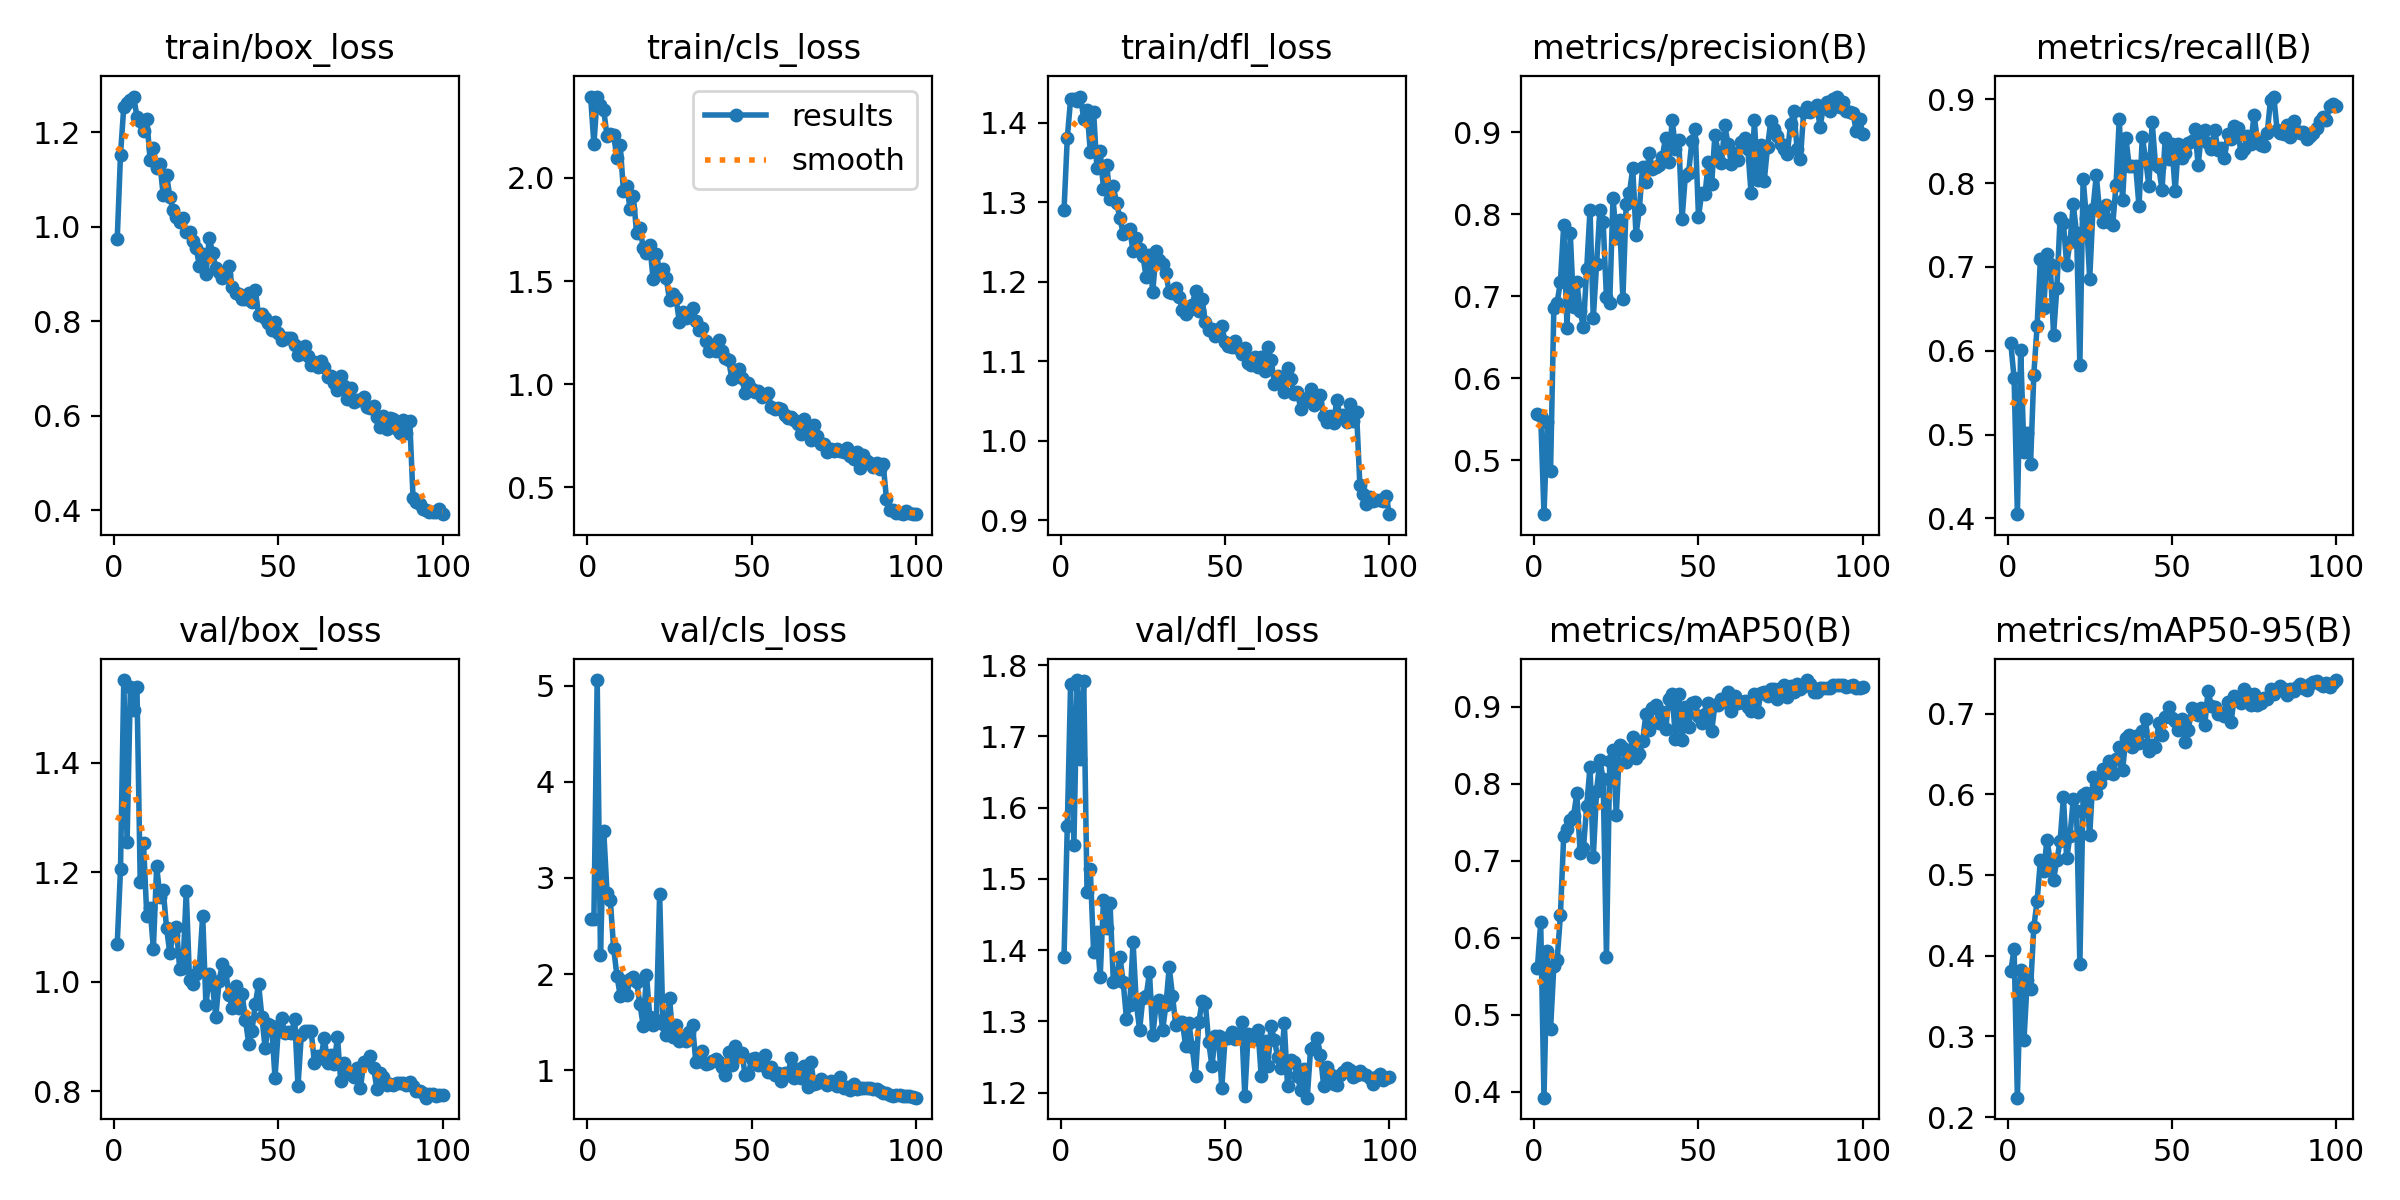

Source data for this figure (header and first rows):
epoch, time, train/box_loss, train/cls_loss, train/dfl_loss, metrics/precision(B), metrics/recall(B), metrics/mAP50(B), metrics/mAP50-95(B), val/box_loss, val/cls_loss, val/dfl_loss, lr/pg0, lr/pg1, lr/pg2
1, 39.56, 0.9732, 2.394, 1.29, 0.557, 0.6088, 0.5611, 0.3807, 1.068, 2.572, 1.39, 0.0003302, 0.0003302, 0.0003302
2, 77.02, 1.152, 2.164, 1.381, 0.5545, 0.5671, 0.6198, 0.4088, 1.206, 2.57, 1.574, 0.0006633, 0.0006633, 0.0006633
3, 117.7, 1.254, 2.391, 1.429, 0.4344, 0.405, 0.3921, 0.224, 1.551, 5.059, 1.773, 0.0009959, 0.0009959, 0.0009959
4, 156.5, 1.261, 2.352, 1.43, 0.5463, 0.6006, 0.583, 0.3824, 1.256, 2.199, 1.547, 0.0009978, 0.0009978, 0.0009978
5, 194.3, 1.268, 2.328, 1.428, 0.4873, 0.479, 0.481, 0.2953, 1.538, 3.485, 1.779, 0.0009961, 0.0009961, 0.0009961
6, 233.3, 1.275, 2.202, 1.433, 0.6861, 0.5018, 0.5631, 0.3696, 1.497, 2.841, 1.668, 0.0009939, 0.0009939, 0.0009939
7, 270.3, 1.233, 2.212, 1.405, 0.6926, 0.4644, 0.571, 0.3581, 1.538, 2.766, 1.778, 0.0009912, 0.0009912, 0.0009912
8, 308, 1.224, 2.209, 1.416, 0.718, 0.5717, 0.6292, 0.4358, 1.182, 2.273, 1.481, 0.0009881, 0.0009881, 0.0009881
9, 345.5, 1.203, 2.096, 1.364, 0.7866, 0.6301, 0.7324, 0.4675, 1.253, 1.985, 1.514, 0.0009844, 0.0009844, 0.0009844
10, 383.5, 1.228, 2.159, 1.413, 0.6613, 0.709, 0.741, 0.5182, 1.119, 1.778, 1.397, 0.0009803, 0.0009803, 0.0009803
11, 421.2, 1.141, 1.934, 1.343, 0.777, 0.6507, 0.7533, 0.5044, 1.135, 1.934, 1.426, 0.0009758, 0.0009758, 0.0009758
12, 458.5, 1.167, 1.963, 1.365, 0.6867, 0.7154, 0.758, 0.5438, 1.06, 1.778, 1.362, 0.0009707, 0.0009707, 0.0009707
13, 496, 1.124, 1.85, 1.317, 0.7177, 0.7041, 0.7875, 0.5171, 1.211, 1.954, 1.47, 0.0009652, 0.0009652, 0.0009652
14, 533.6, 1.132, 1.913, 1.347, 0.6818, 0.6191, 0.7097, 0.494, 1.155, 1.97, 1.431, 0.0009593, 0.0009593, 0.0009593
15, 570.8, 1.066, 1.732, 1.305, 0.6632, 0.6744, 0.7161, 0.5182, 1.167, 1.918, 1.466, 0.0009529, 0.0009529, 0.0009529
16, 607.8, 1.11, 1.757, 1.32, 0.7339, 0.7585, 0.7712, 0.5419, 1.098, 1.684, 1.356, 0.000946, 0.000946, 0.000946
17, 646.5, 1.063, 1.661, 1.299, 0.8055, 0.7521, 0.8216, 0.5961, 1.052, 1.465, 1.359, 0.0009388, 0.0009388, 0.0009388
18, 683.3, 1.034, 1.636, 1.281, 0.6733, 0.7029, 0.7042, 0.5206, 1.086, 1.992, 1.391, 0.0009311, 0.0009311, 0.0009311
19, 721.7, 1.02, 1.676, 1.26, 0.7393, 0.7292, 0.7904, 0.5482, 1.1, 1.554, 1.356, 0.0009229, 0.0009229, 0.0009229
20, 758.9, 1.01, 1.512, 1.264, 0.8055, 0.7746, 0.8302, 0.5941, 1.023, 1.468, 1.304, 0.0009144, 0.0009144, 0.0009144
21, 796.6, 1.018, 1.63, 1.266, 0.7909, 0.7401, 0.8055, 0.5793, 1.026, 1.523, 1.324, 0.0009055, 0.0009055, 0.0009055
22, 834.5, 0.9876, 1.551, 1.238, 0.6988, 0.5833, 0.5748, 0.3891, 1.165, 2.838, 1.412, 0.0008961, 0.0008961, 0.0008961
23, 871.8, 0.9892, 1.558, 1.255, 0.6922, 0.8055, 0.8297, 0.5994, 1.003, 1.478, 1.325, 0.0008864, 0.0008864, 0.0008864
24, 909.5, 0.9702, 1.516, 1.241, 0.8205, 0.758, 0.8437, 0.6018, 0.996, 1.372, 1.288, 0.0008763, 0.0008763, 0.0008763
25, 947.1, 0.9556, 1.408, 1.232, 0.7712, 0.6855, 0.7595, 0.549, 1.013, 1.756, 1.334, 0.0008658, 0.0008658, 0.0008658
26, 985.5, 0.9166, 1.44, 1.206, 0.7937, 0.7695, 0.8499, 0.6212, 1.027, 1.345, 1.336, 0.000855, 0.000855, 0.000855
27, 1024, 0.9415, 1.416, 1.234, 0.697, 0.8091, 0.8466, 0.6015, 1.121, 1.47, 1.369, 0.0008439, 0.0008439, 0.0008439
28, 1062, 0.8993, 1.3, 1.187, 0.8128, 0.7666, 0.828, 0.6141, 0.9569, 1.303, 1.281, 0.0008323, 0.0008323, 0.0008323
29, 1100, 0.9762, 1.348, 1.238, 0.8263, 0.7537, 0.8388, 0.6315, 1.013, 1.358, 1.323, 0.0008205, 0.0008205, 0.0008205
30, 1138, 0.9446, 1.319, 1.228, 0.856, 0.7736, 0.8598, 0.6263, 0.993, 1.303, 1.331, 0.0008084, 0.0008084, 0.0008084
31, 1176, 0.9114, 1.337, 1.222, 0.7747, 0.7539, 0.8329, 0.6407, 0.9358, 1.397, 1.288, 0.000796, 0.000796, 0.000796
32, 1214, 0.9038, 1.367, 1.211, 0.8064, 0.7498, 0.8387, 0.6252, 1.002, 1.475, 1.323, 0.0007832, 0.0007832, 0.0007832
33, 1252, 0.8917, 1.309, 1.187, 0.8585, 0.7975, 0.8548, 0.6433, 1.032, 1.086, 1.376, 0.0007702, 0.0007702, 0.0007702
34, 1290, 0.8993, 1.262, 1.186, 0.8391, 0.8771, 0.8901, 0.6591, 1.02, 1.093, 1.336, 0.000757, 0.000757, 0.000757
35, 1328, 0.9158, 1.272, 1.191, 0.8744, 0.7793, 0.8696, 0.6295, 0.9756, 1.204, 1.294, 0.0007435, 0.0007435, 0.0007435
36, 1367, 0.8724, 1.211, 1.181, 0.856, 0.854, 0.8985, 0.6698, 0.9521, 1.065, 1.299, 0.0007297, 0.0007297, 0.0007297
37, 1404, 0.8599, 1.164, 1.164, 0.8584, 0.8208, 0.9022, 0.6739, 0.9913, 1.077, 1.299, 0.0007158, 0.0007158, 0.0007158
38, 1443, 0.8583, 1.176, 1.159, 0.8599, 0.8204, 0.8783, 0.6582, 0.9524, 1.095, 1.266, 0.0007016, 0.0007016, 0.0007016
39, 1481, 0.8469, 1.16, 1.164, 0.8704, 0.82, 0.8924, 0.6727, 0.9769, 1.112, 1.297, 0.0006872, 0.0006872, 0.0006872
40, 1519, 0.8461, 1.215, 1.171, 0.8937, 0.7723, 0.8704, 0.6635, 0.9308, 1.091, 1.265, 0.0006727, 0.0006727, 0.0006727
41, 1558, 0.8596, 1.161, 1.188, 0.8637, 0.8554, 0.9097, 0.6783, 0.887, 1.036, 1.224, 0.000658, 0.000658, 0.000658
42, 1596, 0.8396, 1.129, 1.164, 0.9153, 0.8284, 0.916, 0.6927, 0.9105, 0.9482, 1.299, 0.0006431, 0.0006431, 0.0006431
43, 1634, 0.8655, 1.115, 1.178, 0.88, 0.7972, 0.8583, 0.6535, 0.9586, 1.189, 1.328, 0.0006281, 0.0006281, 0.0006281
44, 1671, 0.813, 1.024, 1.149, 0.8913, 0.8727, 0.9162, 0.6607, 0.9957, 1.06, 1.326, 0.000613, 0.000613, 0.000613
45, 1710, 0.8145, 1.047, 1.139, 0.7944, 0.8226, 0.8571, 0.6587, 0.9362, 1.249, 1.272, 0.0005978, 0.0005978, 0.0005978
46, 1750, 0.8068, 1.076, 1.141, 0.8471, 0.8188, 0.8993, 0.6878, 0.8783, 1.145, 1.237, 0.0005824, 0.0005824, 0.0005824
47, 1787, 0.7961, 1.03, 1.132, 0.8507, 0.7923, 0.8741, 0.6735, 0.9221, 1.181, 1.279, 0.000567, 0.000567, 0.000567
48, 1825, 0.7807, 0.9555, 1.141, 0.8898, 0.8544, 0.9048, 0.6958, 0.9187, 0.9527, 1.28, 0.0005516, 0.0005516, 0.0005516
49, 1864, 0.7975, 1.005, 1.144, 0.9036, 0.8284, 0.9053, 0.7084, 0.8246, 0.9658, 1.207, 0.0005361, 0.0005361, 0.0005361
50, 1902, 0.7757, 0.9779, 1.125, 0.7971, 0.8462, 0.8872, 0.694, 0.9115, 1.116, 1.276, 0.0005205, 0.0005205, 0.0005205
51, 1940, 0.7601, 0.9646, 1.119, 0.8265, 0.7902, 0.8786, 0.6907, 0.9333, 1.124, 1.277, 0.000505, 0.000505, 0.000505
52, 1978, 0.7643, 0.969, 1.117, 0.8248, 0.8472, 0.8899, 0.6796, 0.9056, 1.052, 1.285, 0.0004895, 0.0004895, 0.0004895
53, 2017, 0.7648, 0.9358, 1.126, 0.8646, 0.8297, 0.9046, 0.6928, 0.9078, 1.051, 1.276, 0.0004739, 0.0004739, 0.0004739
54, 2056, 0.764, 0.9464, 1.117, 0.8367, 0.8362, 0.8678, 0.6649, 0.907, 1.163, 1.279, 0.0004584, 0.0004584, 0.0004584
55, 2093, 0.7489, 0.9563, 1.109, 0.8969, 0.8475, 0.9019, 0.6792, 0.9309, 0.9854, 1.3, 0.000443, 0.000443, 0.000443
56, 2131, 0.7283, 0.8913, 1.116, 0.8757, 0.8497, 0.9023, 0.7065, 0.8092, 1.033, 1.195, 0.0004276, 0.0004276, 0.0004276
57, 2170, 0.7325, 0.8784, 1.098, 0.8623, 0.8642, 0.9103, 0.7027, 0.9022, 0.9562, 1.282, 0.0004122, 0.0004122, 0.0004122
58, 2208, 0.7472, 0.8851, 1.095, 0.9087, 0.8215, 0.9057, 0.6984, 0.9095, 0.9709, 1.281, 0.000397, 0.000397, 0.000397
59, 2246, 0.7269, 0.8803, 1.105, 0.8854, 0.8599, 0.9192, 0.7072, 0.9093, 0.8864, 1.276, 0.0003819, 0.0003819, 0.0003819
60, 2284, 0.707, 0.8485, 1.092, 0.8621, 0.8636, 0.8936, 0.6854, 0.9093, 0.9729, 1.289, 0.0003669, 0.0003669, 0.0003669
... 40 more rows
